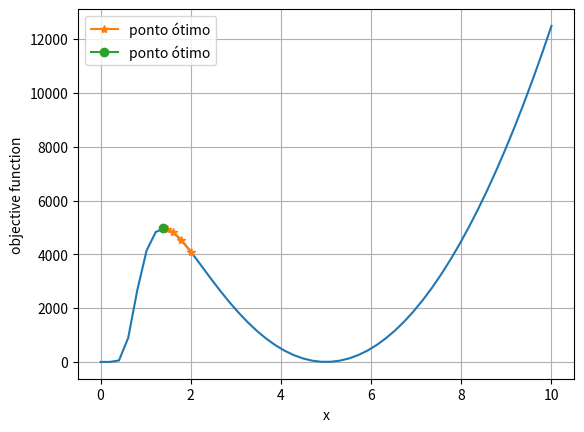

Here is the Python script that generated this plot:
# -*- coding: utf-8 -*-
"""
Universidade Federal Fluminense
Departamento de Engenharia Química e de Petróleo
[redacted]
[redacted]
"""

"""
Seepest Descent Algorithm

x0-> estimativa inicial
derive1 -> primeira derivada da função
derive2 -> segunda derivada da função
alpha -> passo da otimização (learning rate)
maxiter -> número máximo de iterações
tol -> tolerância para convergência    

"""

import numpy as np
import matplotlib as mpl
import matplotlib.pyplot as plt


# Função objetivo
def func(x):
    return -( 125 - 50*x  + 5*x**2 ) * 100 / ( (1 + 0.5*(1.5*x**-3)*(0.25) )**4 )

# Primeira derivada
def derive1(x,h):
    
    dfdx = ( ( func(x+h) - func(x-h) ) / (2*h) ) 
    return dfdx

# Segunda derivada
def derive2(x,h):
    
    df2dx2 = ( func(x+h) - 2*func(x) + func(x-h) ) / (h**2)
    return df2dx2

def steepest(x0, maxiter, tol, h):
    x=x0 # estimativa inicial

    for i in range(maxiter): # dentro do número de iterações...
        
        alpha = 0.0001
        'comandos para plotar os pontos intermediários da otimização....'
        yi.append(x)
        fii.append(-func(x))
        x_novo = x-alpha*derive1(x,h) # atualização do valor
        print(alpha*derive1(x,h))
        if abs(x_novo-x) < tol: # se a tolerância for estabelecida...
            print("algoritmo convergiu para x=", x_novo)
            # print(alpha*derive1(x,h))
            return x_novo # retorna o valor atual
            break # interrompe
        x = x_novo # caso contrário, atualiza valor e continua
        print("Iteração", i)
        print("x =", x)
    return x # no final retorna o último valor

yi=[]
fii=[]
x_novo=[]

# Valores dos parâmetros
x0 = 2

# Chamada da função:
    
# xopt-> ponto ótimo    
    
x_opt = steepest(x0, maxiter=5000, tol=0.0001, h=1e-5)

#Plotagem
x = np.linspace(0.001, 10)
fig, ax = plt.subplots()
ax.plot(x,-func(x))
ax.plot(np.array(yi), np.array(fii), marker='*', label="ponto ótimo")
ax.plot(x_opt, -func(x_opt), marker='o', label="ponto ótimo")
ax.grid()
ax.set_xlabel("x")
ax.set_ylabel("objective function")
ax.legend()